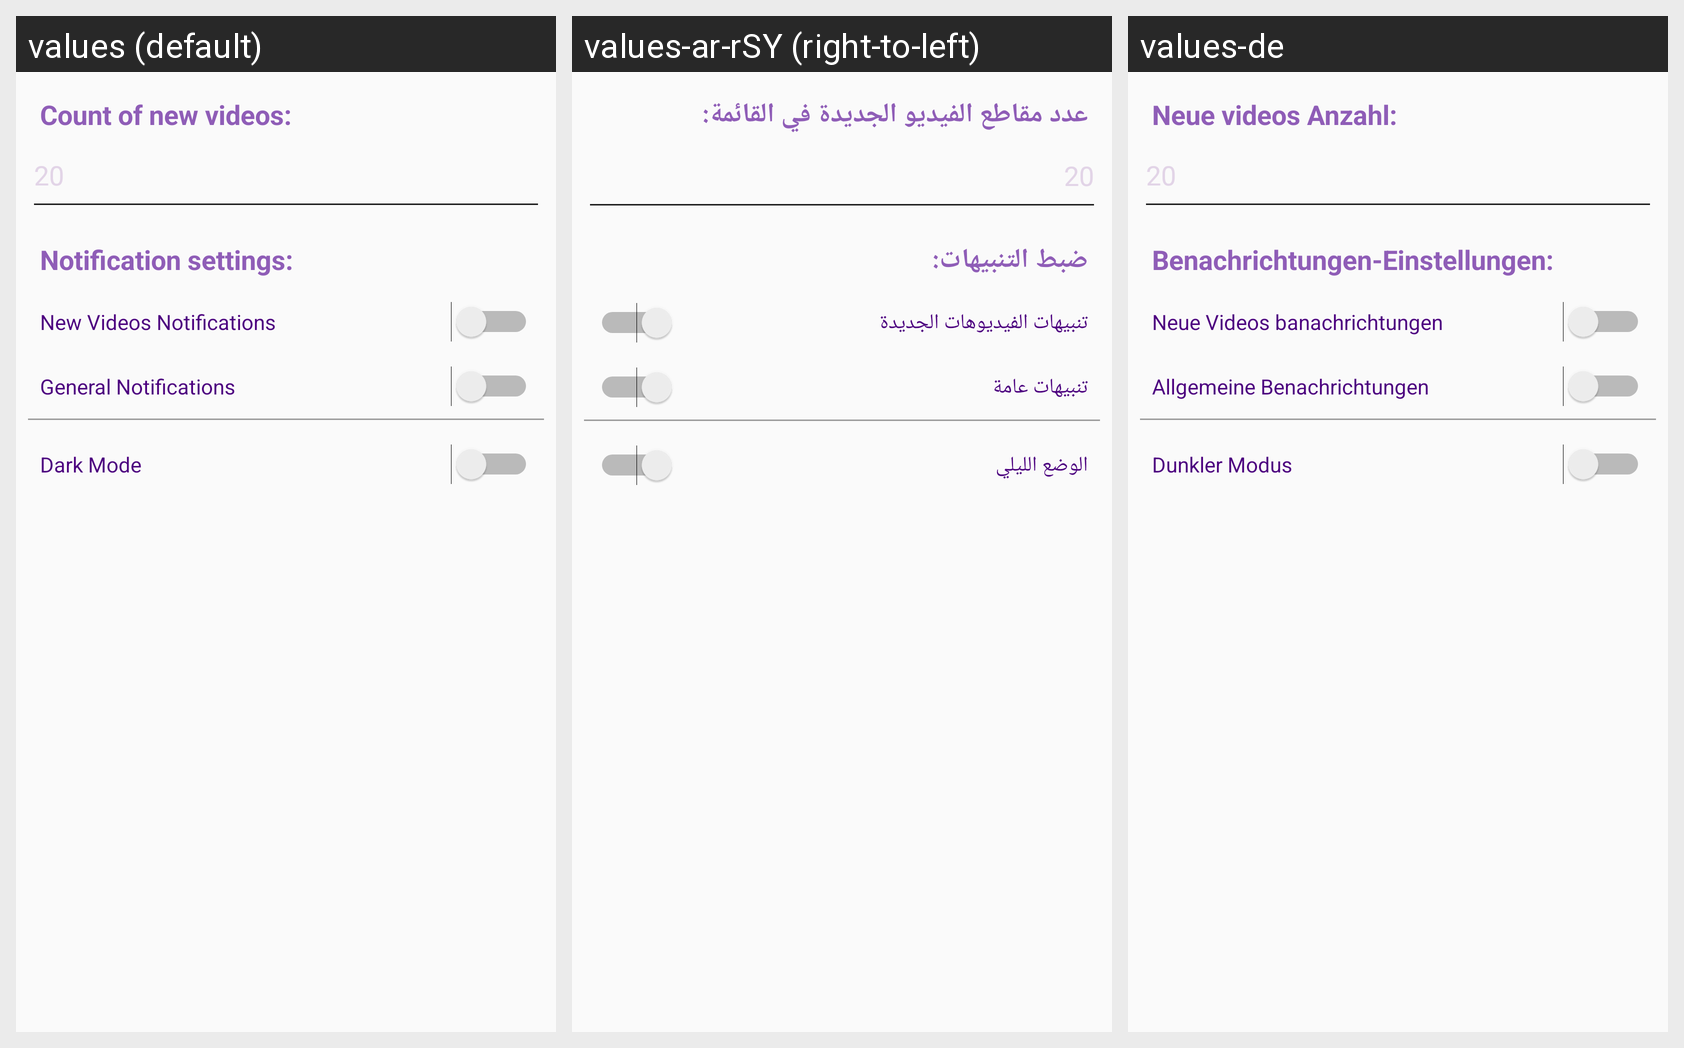

The Android screen above is rendered under several locales of the same app. Produce the string resources it draws, with the default and per-locale values.
Android screen res/layout/activity_settings.xml rendered under 3 locales, left to right: values (default), values-ar-rSY (right-to-left), values-de. Device: Nexus 5 (rendered at 1080×1920; each locale shown at half size, 540×960, under a caption strip naming it); theme AppTheme.
Strings drawn on this screen, with the default value and each locale's value (text and hints the layout hard-codes, and strings that could not be matched under every locale, appear in the picture but are not listed):

new_videos_list_count
  values: Count of new videos:
  values-ar-rSY: عدد مقاطع الفيديو الجديدة في القائمة:
  values-de: Neue videos Anzahl:

notification_settings
  values: Notification settings:
  values-ar-rSY: ضبط التنبيهات:
  values-de: Benachrichtungen-Einstellungen:

new_videos_notifications
  values: New Videos Notifications
  values-ar-rSY: تنبيهات الفيديوهات الجديدة
  values-de: Neue Videos banachrichtungen

general_notifications
  values: General Notifications
  values-ar-rSY: تنبيهات عامة
  values-de: Allgemeine Benachrichtungen

dark_mode
  values: Dark Mode
  values-ar-rSY: الوضع الليلي
  values-de: Dunkler Modus
